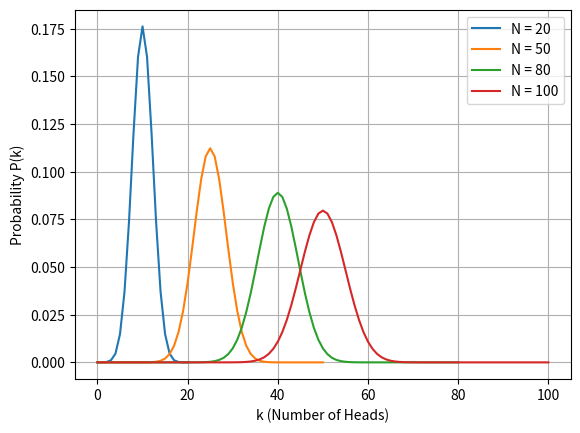

Generate this figure with matplotlib: (Note: this script raises an exception after producing the figure.)
import matplotlib.pyplot as plt

def omega(N, k):
    if k == 0:
        return 1
    num, den = 1, 1
    for i in range(k):
        num *= (N - i)
        den *= (k - i)
    return num // den

for N in [20, 50, 80, 100]:
    k_vals = list(range(N + 1))
    probs = [omega(N, k) / (2**N) for k in k_vals]
    plt.plot(k_vals, probs, label=f"N = {N}")

plt.xlabel("k (Number of Heads)")
plt.ylabel("Probability P(k)")
plt.legend()
plt.grid(True)
plt.show()


import numpy as np
from scipy.special import gammaln
import matplotlib.pyplot as plt

def omega_exact(N, k):
    """Calcula la multiplicidad Omega(N, k) exacta mediante enteros (para N pequeños)."""
    if k < 0 or k > N:
        return 0
    if k == 0 or k == N:
        return 1
    num, den = 1, 1
    for i in range(1, k + 1):
        num *= (N - (k - i))
        den *= i
    return num // den

def ln_omega_logspace(N, k):
    """
    Calcula ln(Omega(N, k)) en espacio logarítmico usando gammaln
    para evitar el desbordamiento numérico (integer overflow) cuando N >= 100.
    Aprovecha la propiedad: ln(N!) = gammaln(N + 1)
    """
    if k < 0 or k > N:
        return -np.inf
    return gammaln(N + 1) - gammaln(k + 1) - gammaln(N - k + 1)

def omega_logspace(N, k):
    """Devuelve la multiplicidad Omega(N, k) convirtiendo desde espacio logarítmico."""
    return np.exp(ln_omega_logspace(N, k))

def ln_stirling(N):
    """Aproximación de Stirling para ln(N!) ≈ N ln(N) - N (límite termodinámico)."""
    if N <= 0:
        return 0.0
    return N * np.log(N) - N

def ln_omega_stirling(N, k):
    """Calcula ln(Omega(N, k)) aplicando la aproximación de Stirling."""
    if k <= 0 or k >= N:
        return 0.0
    return ln_stirling(N) - ln_stirling(k) - ln_stirling(N - k)

def plot_probability_distributions(N_list=[20, 50, 80, 100]):
    """Grafica la distribución P(k) en espacio logarítmico para N = 20, 50, 80, 100."""
    plt.figure(figsize=(8, 5))
    for N in N_list:
        k_vals = np.arange(N + 1)
        # ln P(k) = ln Omega(N, k) - N * ln(2)
        ln_probs = ln_omega_logspace(N, k_vals) - N * np.log(2)
        probs = np.exp(ln_probs)
        plt.plot(k_vals / N, probs, label=f"N = {N}")
    
    plt.xlabel("Fracción de Caras (k / N)")
    plt.ylabel("Probabilidad P(k)")
    plt.title("Distribución de Probabilidad de Macroestados (Espacio Logarítmico)")
    plt.legend()
    plt.grid(True)
    plt.tight_layout()
    plt.show()

if __name__ == "__main__":
    plot_probability_distributions()

    
